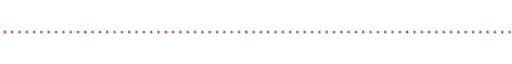
t = 0.00 s
t = 1.67 s: frame unchanged from t = 0.00 s, image omitted
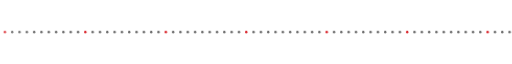
t = 3.33 s
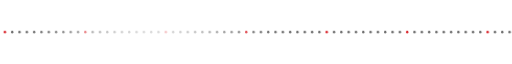
t = 5.00 s
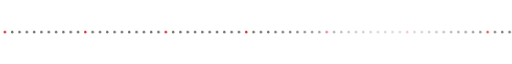
t = 6.67 s
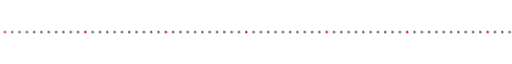
t = 8.33 s

The animated SVG that drew these frames (rendered in a browser with its animation timeline set to each time). Animation: 14 CSS @keyframes rules; frames cover the first 8.33 s, repeats indefinitely.

<svg xmlns="http://www.w3.org/2000/svg" xmlns:xlink="http://www.w3.org/1999/xlink" width="840" height="32" viewBox="0 0 840 32" role="img" aria-label="wave"><title>wave</title><style>text{font-family:Mono,monospace}
.up{animation:up .8s cubic-bezier(.05,.7,.1,1) both}
.pop{transform-box:fill-box;transform-origin:center;animation:pop .6s cubic-bezier(.34,1.56,.64,1) both}
.fade{animation:fade .9s ease both}
.spin{transform-box:fill-box;transform-origin:center;animation:spin 40s linear infinite}
.spin-r{transform-box:fill-box;transform-origin:center;animation:spin 28s linear infinite reverse}
.bob{transform-box:fill-box;transform-origin:center;animation:bob 7s ease-in-out infinite}
.grow{transform-box:fill-box;transform-origin:left center;animation:grow 1.1s cubic-bezier(.2,0,0,1) both}
.wght{animation:wght 1.6s cubic-bezier(.2,0,0,1) .2s both}
.wave{animation:wave 2.4s linear infinite}
.blink{animation:blink 1s step-end infinite}
@keyframes blink{50%{opacity:0}}
@keyframes up{from{opacity:0;transform:translateY(14px)}to{opacity:1;transform:none}}
@keyframes pop{from{opacity:0;transform:scale(.6)}to{opacity:1;transform:scale(1)}}
@keyframes fade{from{opacity:0}to{opacity:1}}
@keyframes spin{to{transform:rotate(360deg)}}
@keyframes bob{0%,100%{transform:translateY(0) rotate(0)}50%{transform:translateY(-10px) rotate(12deg)}}
@keyframes grow{from{transform:scaleX(0)}to{transform:scaleX(1)}}
@keyframes wght{from{font-variation-settings:'ROND' 100,'wght' 400}to{font-variation-settings:'ROND' 100,'wght' 760}}
@keyframes wave{from{transform:translateX(0)}to{transform:translateX(-48px)}}
@media (prefers-reduced-motion:reduce){*{animation:none!important}}.typewriter{transform-box:fill-box;animation:typing 2s steps(28) both}@keyframes typing{from{clip-path:inset(0 100% 0 0)}to{clip-path:inset(0 0 0 0)}}text{font-family:Mono,monospace}.display{font-family:Matrix,monospace;font-weight:400!important}.caption{font-family:Matrix,monospace;letter-spacing:1px}.enter{animation:reveal 0.65s ease both;animation-delay:var(--delay,0s)}.dot{animation:dot 5s ease-in-out infinite;animation-delay:var(--delay,0s)}.glyph{animation:glyph 6s ease-in-out infinite}.scan{transform-origin:left;animation:scan 6s ease-in-out infinite}@keyframes reveal{from{opacity:.1;transform:translateY(10px)}to{opacity:1;transform:translateY(0)}}@keyframes dot{0%,60%,100%{opacity:1}80%{opacity:.25}}@keyframes glyph{0%,65%,100%{opacity:1}80%{opacity:.3}}@keyframes scan{0%,100%{transform:scaleX(.25)}50%{transform:scaleX(1)}}</style><rect x="0" y="0" width="840" height="32" rx="19" fill="#ffffff"/><circle class="dot" style="--delay:0s" cx="8" cy="16" r="2" fill="#D71920"/><circle class="dot" style="--delay:0.05s" cx="20" cy="16" r="2" fill="#626262"/><circle class="dot" style="--delay:0.1s" cx="32" cy="16" r="2" fill="#626262"/><circle class="dot" style="--delay:0.15000000000000002s" cx="44" cy="16" r="2" fill="#626262"/><circle class="dot" style="--delay:0.2s" cx="56" cy="16" r="2" fill="#626262"/><circle class="dot" style="--delay:0.25s" cx="68" cy="16" r="2" fill="#626262"/><circle class="dot" style="--delay:0.30000000000000004s" cx="80" cy="16" r="2" fill="#626262"/><circle class="dot" style="--delay:0.35000000000000003s" cx="92" cy="16" r="2" fill="#626262"/><circle class="dot" style="--delay:0.4s" cx="104" cy="16" r="2" fill="#626262"/><circle class="dot" style="--delay:0.45s" cx="116" cy="16" r="2" fill="#626262"/><circle class="dot" style="--delay:0.5s" cx="128" cy="16" r="2" fill="#626262"/><circle class="dot" style="--delay:0.55s" cx="140" cy="16" r="2" fill="#D71920"/><circle class="dot" style="--delay:0.6000000000000001s" cx="152" cy="16" r="2" fill="#626262"/><circle class="dot" style="--delay:0.65s" cx="164" cy="16" r="2" fill="#626262"/><circle class="dot" style="--delay:0.7000000000000001s" cx="176" cy="16" r="2" fill="#626262"/><circle class="dot" style="--delay:0.75s" cx="188" cy="16" r="2" fill="#626262"/><circle class="dot" style="--delay:0.8s" cx="200" cy="16" r="2" fill="#626262"/><circle class="dot" style="--delay:0.8500000000000001s" cx="212" cy="16" r="2" fill="#626262"/><circle class="dot" style="--delay:0.9s" cx="224" cy="16" r="2" fill="#626262"/><circle class="dot" style="--delay:0.9500000000000001s" cx="236" cy="16" r="2" fill="#626262"/><circle class="dot" style="--delay:1s" cx="248" cy="16" r="2" fill="#626262"/><circle class="dot" style="--delay:1.05s" cx="260" cy="16" r="2" fill="#626262"/><circle class="dot" style="--delay:1.1s" cx="272" cy="16" r="2" fill="#D71920"/><circle class="dot" style="--delay:1.1500000000000001s" cx="284" cy="16" r="2" fill="#626262"/><circle class="dot" style="--delay:1.2000000000000002s" cx="296" cy="16" r="2" fill="#626262"/><circle class="dot" style="--delay:1.25s" cx="308" cy="16" r="2" fill="#626262"/><circle class="dot" style="--delay:1.3s" cx="320" cy="16" r="2" fill="#626262"/><circle class="dot" style="--delay:1.35s" cx="332" cy="16" r="2" fill="#626262"/><circle class="dot" style="--delay:1.4000000000000001s" cx="344" cy="16" r="2" fill="#626262"/><circle class="dot" style="--delay:1.4500000000000002s" cx="356" cy="16" r="2" fill="#626262"/><circle class="dot" style="--delay:1.5s" cx="368" cy="16" r="2" fill="#626262"/><circle class="dot" style="--delay:1.55s" cx="380" cy="16" r="2" fill="#626262"/><circle class="dot" style="--delay:1.6s" cx="392" cy="16" r="2" fill="#626262"/><circle class="dot" style="--delay:1.6500000000000001s" cx="404" cy="16" r="2" fill="#D71920"/><circle class="dot" style="--delay:1.7000000000000002s" cx="416" cy="16" r="2" fill="#626262"/><circle class="dot" style="--delay:1.75s" cx="428" cy="16" r="2" fill="#626262"/><circle class="dot" style="--delay:1.8s" cx="440" cy="16" r="2" fill="#626262"/><circle class="dot" style="--delay:1.85s" cx="452" cy="16" r="2" fill="#626262"/><circle class="dot" style="--delay:1.9000000000000001s" cx="464" cy="16" r="2" fill="#626262"/><circle class="dot" style="--delay:1.9500000000000002s" cx="476" cy="16" r="2" fill="#626262"/><circle class="dot" style="--delay:2s" cx="488" cy="16" r="2" fill="#626262"/><circle class="dot" style="--delay:2.0500000000000003s" cx="500" cy="16" r="2" fill="#626262"/><circle class="dot" style="--delay:2.1s" cx="512" cy="16" r="2" fill="#626262"/><circle class="dot" style="--delay:2.15s" cx="524" cy="16" r="2" fill="#626262"/><circle class="dot" style="--delay:2.2s" cx="536" cy="16" r="2" fill="#D71920"/><circle class="dot" style="--delay:2.25s" cx="548" cy="16" r="2" fill="#626262"/><circle class="dot" style="--delay:2.3000000000000003s" cx="560" cy="16" r="2" fill="#626262"/><circle class="dot" style="--delay:2.35s" cx="572" cy="16" r="2" fill="#626262"/><circle class="dot" style="--delay:2.4000000000000004s" cx="584" cy="16" r="2" fill="#626262"/><circle class="dot" style="--delay:2.45s" cx="596" cy="16" r="2" fill="#626262"/><circle class="dot" style="--delay:2.5s" cx="608" cy="16" r="2" fill="#626262"/><circle class="dot" style="--delay:2.5500000000000003s" cx="620" cy="16" r="2" fill="#626262"/><circle class="dot" style="--delay:2.6s" cx="632" cy="16" r="2" fill="#626262"/><circle class="dot" style="--delay:2.6500000000000004s" cx="644" cy="16" r="2" fill="#626262"/><circle class="dot" style="--delay:2.7s" cx="656" cy="16" r="2" fill="#626262"/><circle class="dot" style="--delay:2.75s" cx="668" cy="16" r="2" fill="#D71920"/><circle class="dot" style="--delay:2.8000000000000003s" cx="680" cy="16" r="2" fill="#626262"/><circle class="dot" style="--delay:2.85s" cx="692" cy="16" r="2" fill="#626262"/><circle class="dot" style="--delay:2.9000000000000004s" cx="704" cy="16" r="2" fill="#626262"/><circle class="dot" style="--delay:2.95s" cx="716" cy="16" r="2" fill="#626262"/><circle class="dot" style="--delay:3s" cx="728" cy="16" r="2" fill="#626262"/><circle class="dot" style="--delay:3.0500000000000003s" cx="740" cy="16" r="2" fill="#626262"/><circle class="dot" style="--delay:3.1s" cx="752" cy="16" r="2" fill="#626262"/><circle class="dot" style="--delay:3.1500000000000004s" cx="764" cy="16" r="2" fill="#626262"/><circle class="dot" style="--delay:3.2s" cx="776" cy="16" r="2" fill="#626262"/><circle class="dot" style="--delay:3.25s" cx="788" cy="16" r="2" fill="#626262"/><circle class="dot" style="--delay:3.3000000000000003s" cx="800" cy="16" r="2" fill="#D71920"/><circle class="dot" style="--delay:3.35s" cx="812" cy="16" r="2" fill="#626262"/><circle class="dot" style="--delay:3.4000000000000004s" cx="824" cy="16" r="2" fill="#626262"/><circle class="dot" style="--delay:3.45s" cx="836" cy="16" r="2" fill="#626262"/></svg>
